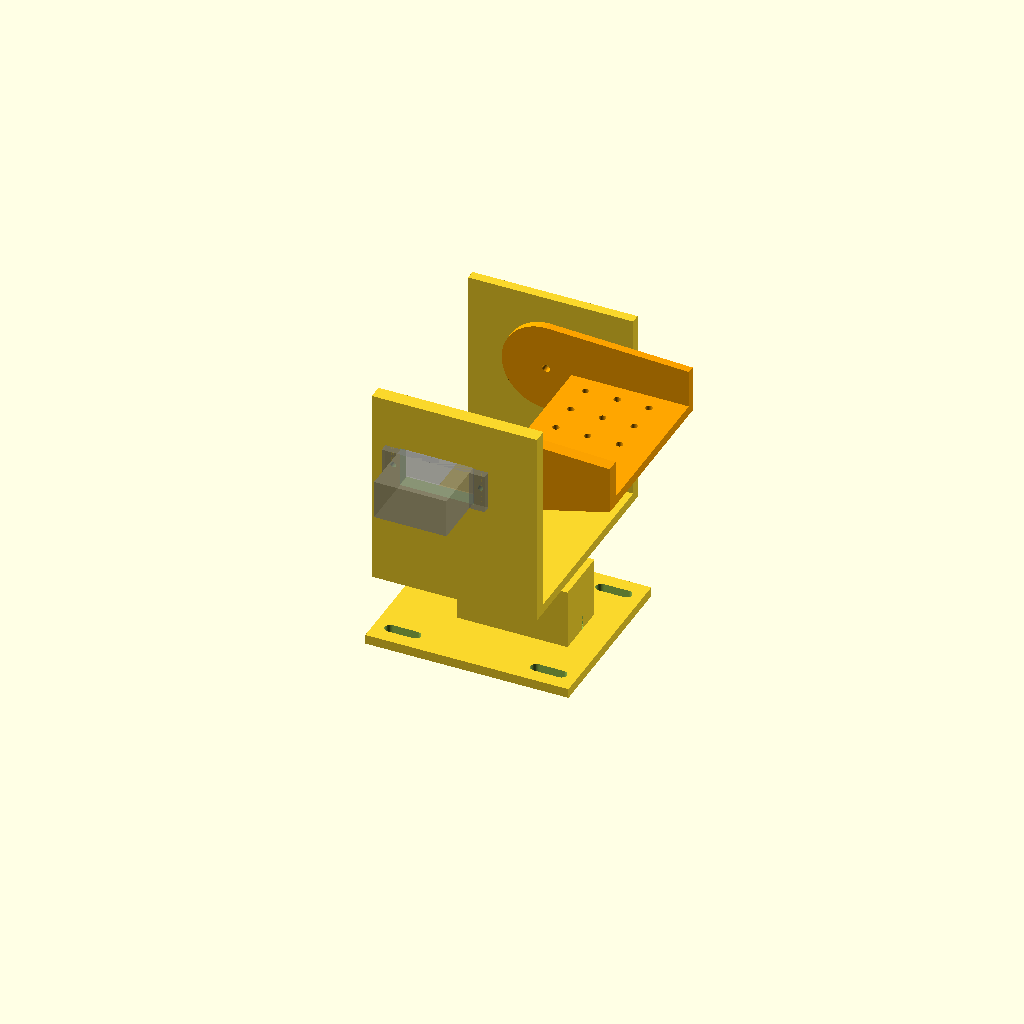
Cell 1 — every parameter at its default value.
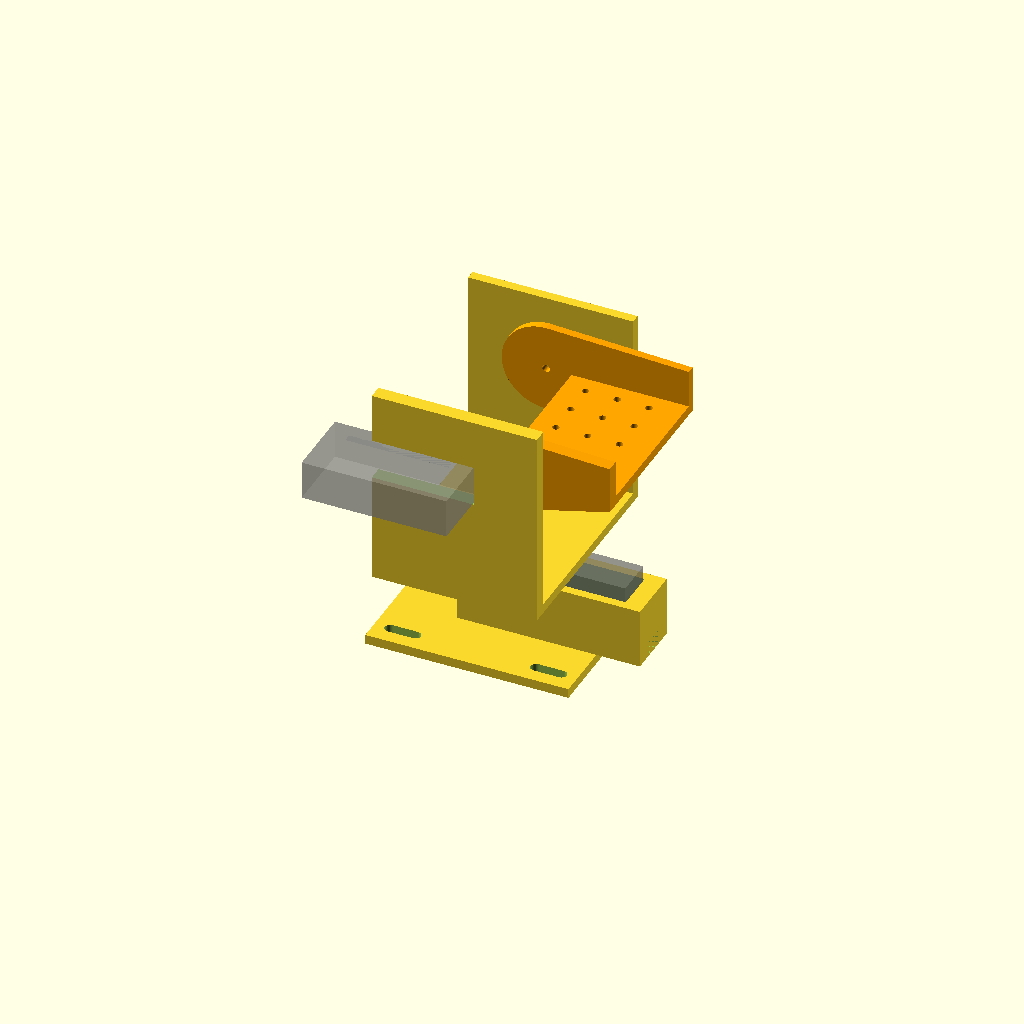
Cell 2: the same model with sv_L = 45.6.
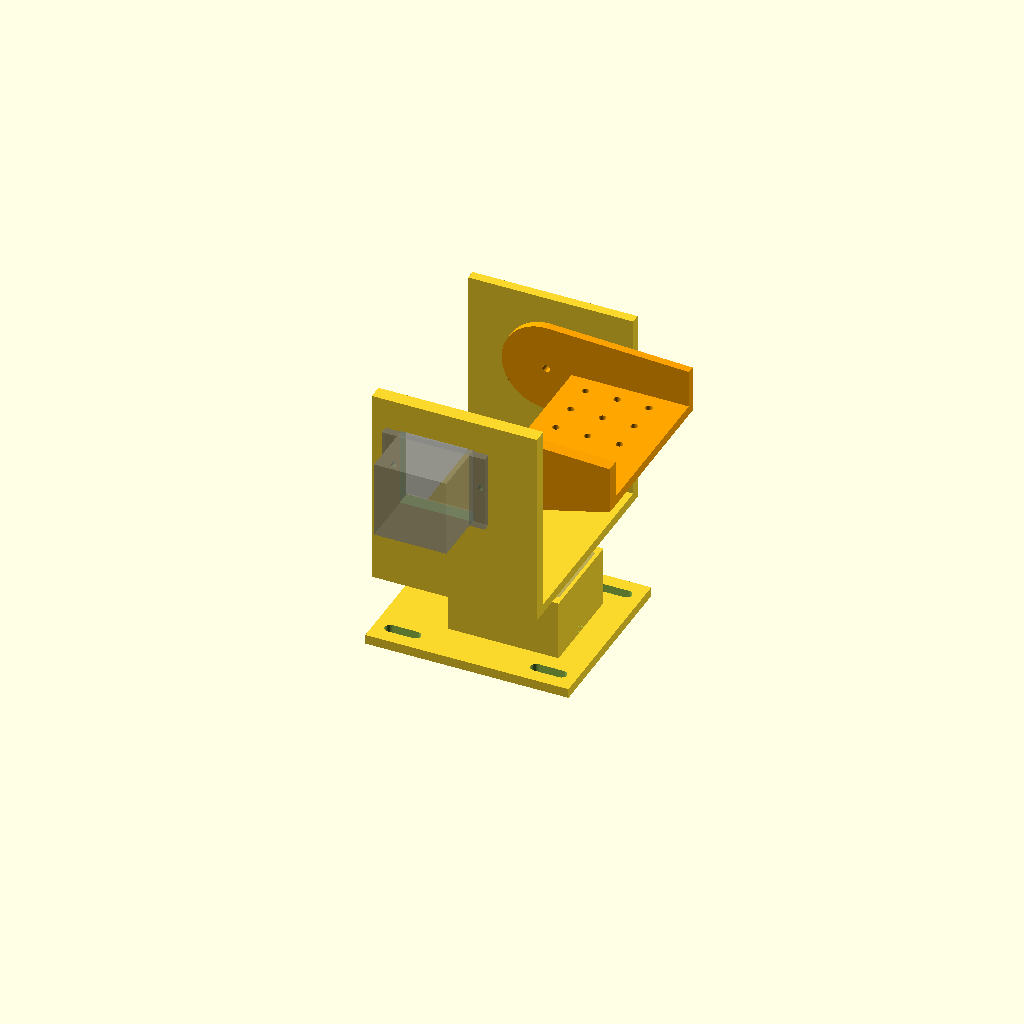
Cell 3: sv_W = 24.4 (everything else at default).
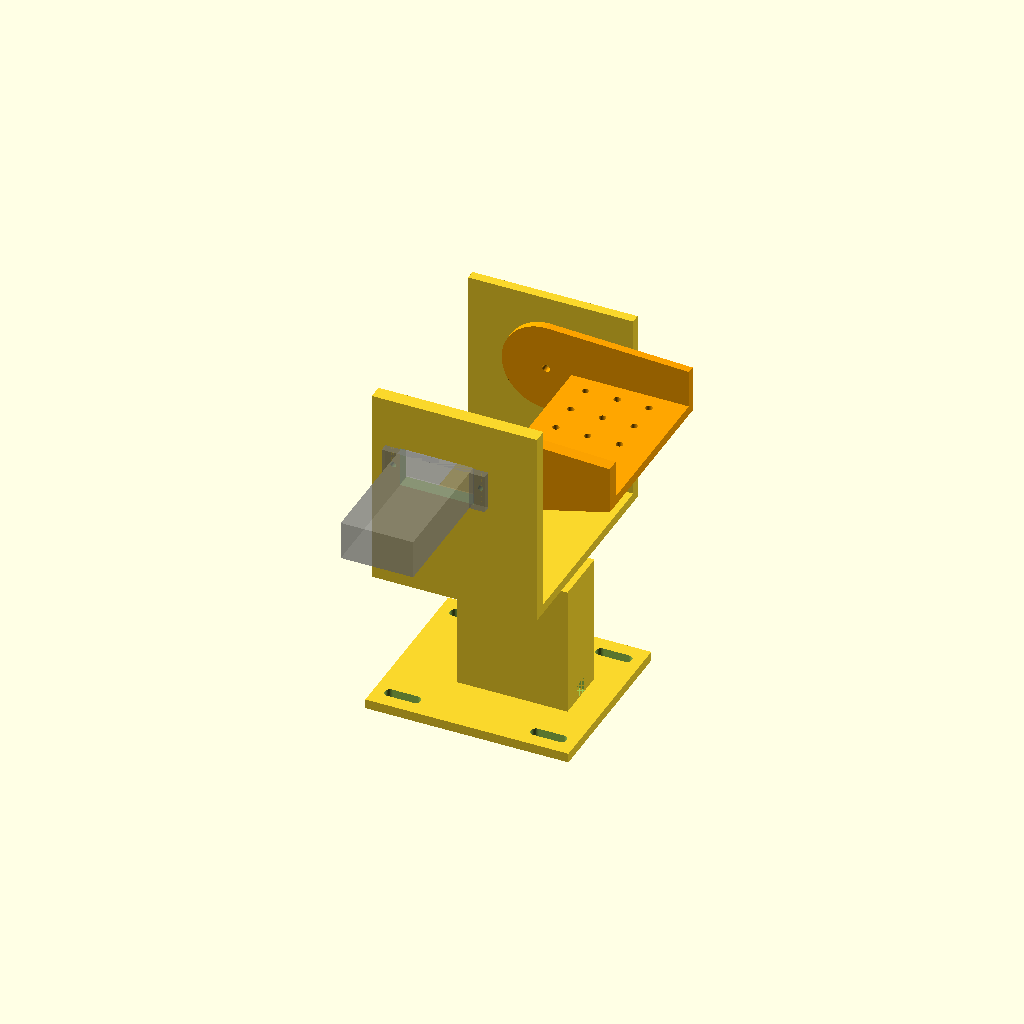
Cell 4: the same model with sv_H = 45.
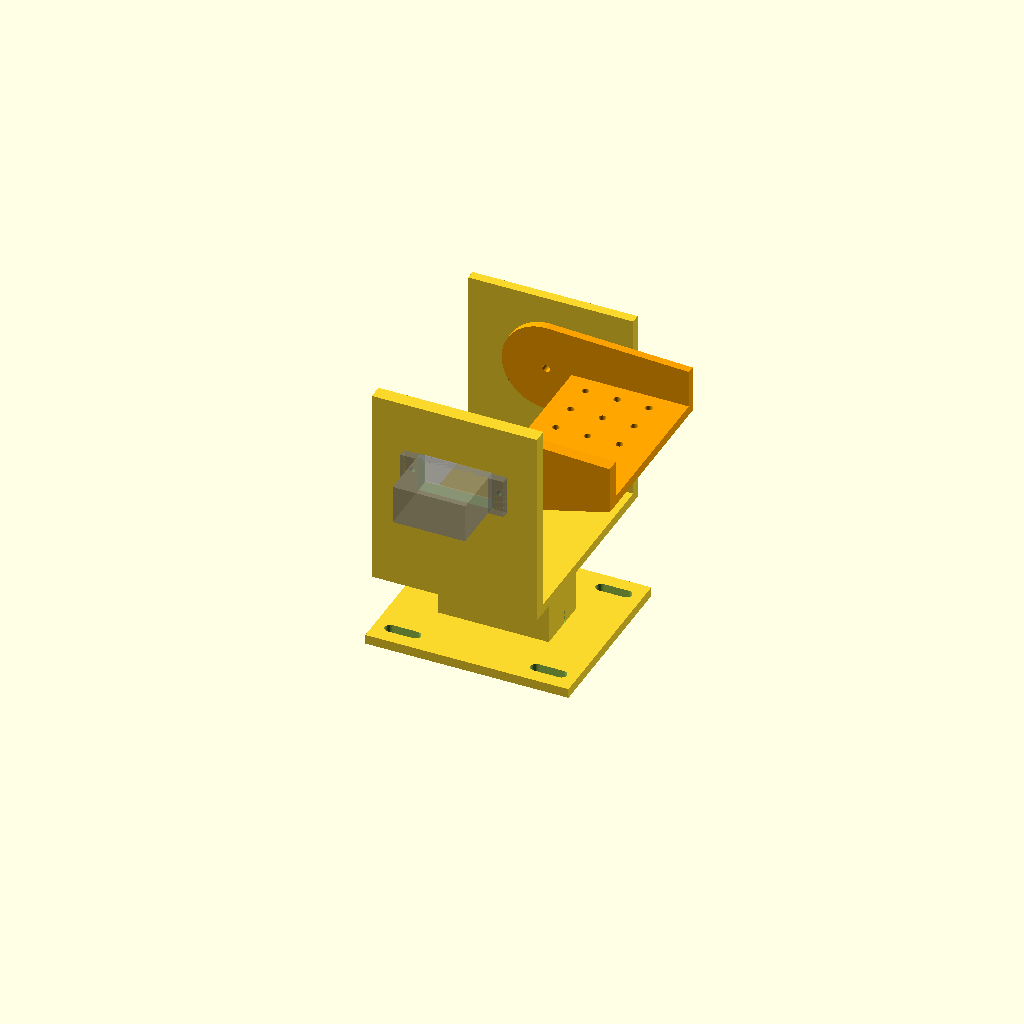
Cell 5: the same model with sv_eje = 11.8.
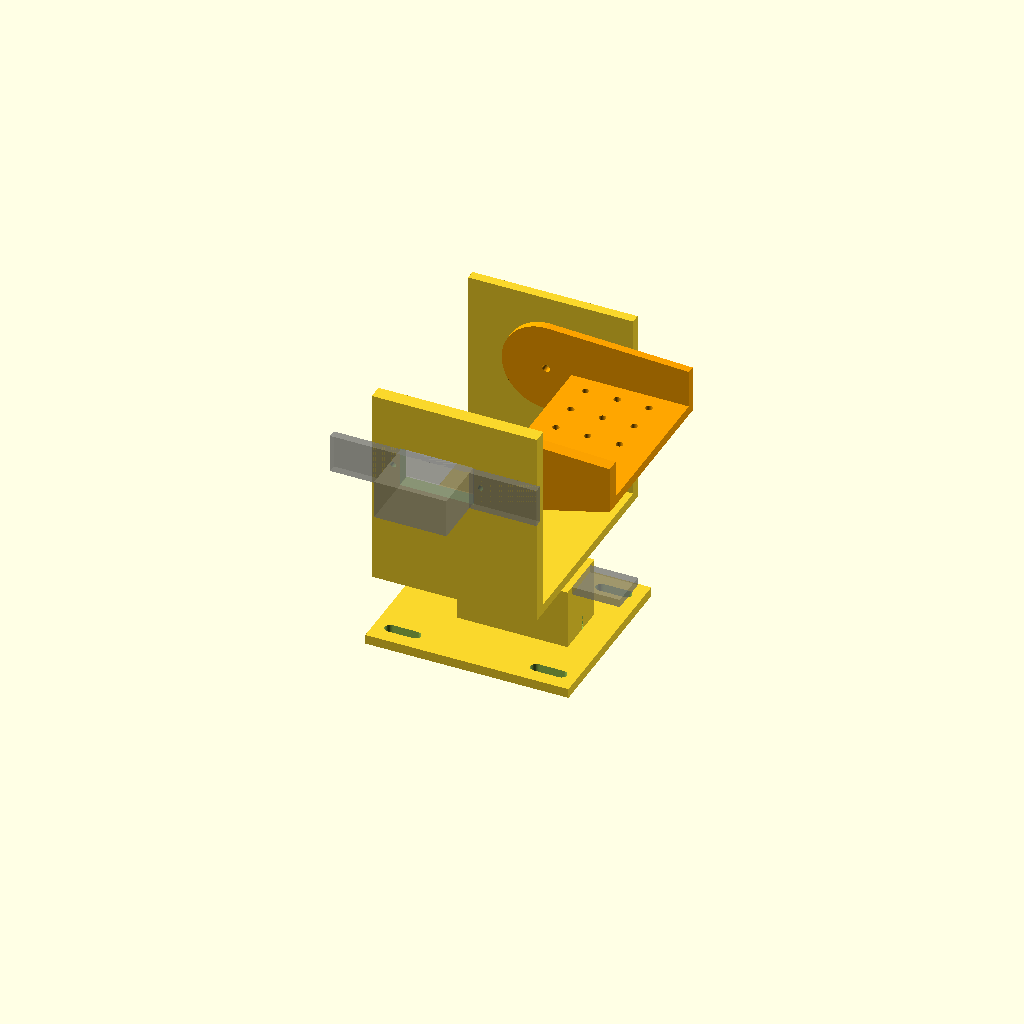
Cell 6: the same model with sv_oreja_tot = 65.
One fixed orthographic camera (rotation 55°, 0°, 25°; colour scheme Cornfield) for every cell.
Source of the model, 05_HARDWARE_Y_VARIANTES/piezas_3d/_v1/pan_tilt_servos_v1.scad:
// Pan-tilt de 2 servos (MG90D) para el plus: variantes D, E y F de 05_HARDWARE_Y_VARIANTES/VARIANTES.md
// OpenSCAD 2021.01 o más nuevo. COMPILADA (2021.01), NO IMPRESA: ver "Qué no se puede verificar" en VARIANTES.md.
//
// Ejes (como el dron): X = adelante, Y = izquierda, Z = arriba. Cabeceo POSITIVO = la cámara mira hacia ARRIBA.
// Tres piezas para imprimir (cambia `parte`, F5 para ver, F6 y exportar STL):
//   "base"        placa al chasis + soporte del servo de PAN (eje vertical)
//   "plataforma"  mesa que gira con el PAN + dos mejillas que sostienen el servo de TILT
//   "cuna"        cuna que gira con el TILT: lleva la cámara y el TF-Luna, y el PIN del tope mecánico
//   "vista"       las tres armadas, con los servos en gris (para mirar; usa `angulo_vista` para ver el tope)
// Material sugerido: PETG o PLA+, 0.2 mm de capa, 3 perímetros, 30-40 % de relleno. Tornillos: M2 autorroscantes
// (servo, cuerno), M3 con tuerca (placa al chasis).
//
// TODAS las medidas marcadas "MEDIR" salen de la hoja de datos del MG90D o de memoria: mide con calibrador
// los servos y el cuerno que te lleguen y cambia solo estos números.

parte = "vista";
angulo_vista = 0;        // grados de cabeceo para la vista armada (prueba -45 y 15: el pin debe tocar el final de la ranura)
$fn = 48;

// ---- servo MG90D (cuerpo sin cuerno) — MEDIR ----
sv_L = 22.8;             // largo del cuerpo
sv_W = 12.2;             // ancho
sv_H = 22.5;             // alto, de la cara de abajo a la cara de arriba del cuerpo
sv_eje = 5.9;            // del eje al extremo corto del cuerpo
sv_oreja_tot = 32.5;     // largo total con orejas
sv_oreja_t = 2.5;        // espesor de la oreja
sv_oreja_z = 4.5;        // de la cara de arriba del cuerpo a la cara de arriba de la oreja
sv_oreja_sep = 27.5;     // separación de los tornillos de las orejas
sv_tol = 0.3;            // holgura del hueco (impresora)
cuerno_h = 3.5;          // alto del cuerno sobre la cara de arriba del cuerpo — MEDIR
cuerno_r = 7.0;          // radio de los 4 agujeros del cuerno en cruz — MEDIR

// ---- tope mecánico (regla dura 1: pitch entre -45° y +15°) ----
tilt_min = -45;
tilt_max = 15;
margen_interior_deg = 1.0;  // los topes quedan 1° DENTRO del rango, para que la tolerancia de impresión nunca lo amplíe
R_tope = 16;                // radio del pin respecto al eje del tilt
pin_d = 4;

// ---- geometría ----
cuna_w = 56;             // ancho exterior de la cuna: cabe el TF-Luna (18) + una cámara CSI (25) lado a lado
pared_cuna = 2.5;
pared_A = 4;             // pared de la cuna donde se atornilla el cuerno (más gruesa)
gap_cuerno = cuerno_h + 0.5;   // entre la mejilla del servo y la pared A
gap_B = 0.6;
mejilla_B = 3;
z_eje_rel = 38;          // altura del eje del tilt sobre la plataforma (con 45° de bajada la cuna no toca la plataforma)
deck_x0 = 8;
deck_x1 = 45;            // la carga llega hasta aquí
deck_t = 3;
paso_agujeros = 10;      // cuadrícula M2 de la cubierta: x = 15, 25, 35 e y = -20..20 de 10 en 10 (los soportes de cámara y LiDAR usan este paso)
base_x = 64; base_y = 56; placa_t = 3;
plataforma_t = 3;

// ---- derivados (marco del servo de PAN: eje en el origen, cara de arriba del cuerpo en z = 0) ----
z_placa_sup = -sv_H - 1;
zp0 = cuerno_h + 0.5;                    // fondo de la plataforma
z_eje = zp0 + plataforma_t + z_eje_rel;  // eje del tilt
yA = -(cuna_w/2 + gap_cuerno);           // cara interior de la mejilla A (servo de tilt)
yB = cuna_w/2 + gap_B;                   // cara interior de la mejilla B (ranura del tope)
delta = asin(pin_d/2 / R_tope);          // ángulo que el pin ocupa a cada lado de su centro
a_min = tilt_min + margen_interior_deg;
a_max = tilt_max - margen_interior_deg;

// ---- servo ----
module servo_fantasma() {
    color("gray", 0.5) {
        translate([-sv_eje, -sv_W/2, -sv_H]) cube([sv_L, sv_W, sv_H]);
        translate([sv_L/2 - sv_eje - sv_oreja_tot/2, -sv_W/2, -sv_oreja_z - sv_oreja_t])
            cube([sv_oreja_tot, sv_W, sv_oreja_t]);
        cylinder(d = 4.8, h = cuerno_h);
    }
}
// hueco del cuerpo entre z1 (abajo) y z2 (arriba) + agujeros autorroscantes de las orejas entre z3 y z4
module servo_hueco(z1, z2, z3, z4) {
    translate([-sv_eje - sv_tol, -sv_W/2 - sv_tol, z1]) cube([sv_L + 2*sv_tol, sv_W + 2*sv_tol, z2 - z1]);
    for (s = [-1, 1])
        translate([sv_L/2 - sv_eje + s*sv_oreja_sep/2, 0, z3]) cylinder(d = 1.8, h = z4 - z3);
}
// Transformación del servo de TILT: eje del servo a lo largo de +Y, cuerpo hacia atrás (-X)
module en_tilt() {
    translate([0, yA, z_eje]) rotate([0, 180, 0]) rotate([-90, 0, 0]) children();
}

// ---- piezas ----
module base_srv() {
    // placa con 4 ranuras M3 (largas en X: ajustan la separación al chasis) + bloque del servo de PAN
    difference() {
        union() {
            translate([-base_x/2, -base_y/2, z_placa_sup - placa_t]) cube([base_x, base_y, placa_t]);
            translate([-sv_eje - 6, -sv_W/2 - 3, z_placa_sup]) cube([sv_L + 12, sv_W + 6, -sv_oreja_z - z_placa_sup]);  // ancho para las orejas
        }
        servo_hueco(z_placa_sup + 1, -sv_oreja_z + 1, -sv_oreja_z - 9, -sv_oreja_z + 0.01);
        for (sx = [-1, 1]) for (sy = [-1, 1])
            hull() for (dx = [-4, 4])
                translate([sx*(base_x/2 - 9) + dx, sy*(base_y/2 - 6), z_placa_sup - placa_t - 1]) cylinder(d = 3.4, h = placa_t + 2);
        // paso del cable del servo
        translate([sv_L - sv_eje - 2, -3, z_placa_sup]) cube([8, 6, 5]);
    }
}
module plataforma_srv() {
    difference() {
        union() {
            translate([-26, yA - sv_oreja_z, zp0]) cube([52, (yB + mejilla_B) - (yA - sv_oreja_z), plataforma_t]);
            // mejilla A (servo de tilt, espesor = sv_oreja_z) y mejilla B (ranura del tope)
            translate([-26, yA - sv_oreja_z, zp0]) cube([52, sv_oreja_z, z_eje + 22 - zp0]);
            translate([-26, yB, zp0]) cube([52, mejilla_B, z_eje + 22 - zp0]);
        }
        // 4 agujeros del cuerno del servo de PAN
        for (a = [0, 90, 180, 270]) translate([cuerno_r*cos(a), cuerno_r*sin(a), zp0 - 1]) cylinder(d = 2.2, h = plataforma_t + 2);
        // hueco del servo de tilt en la mejilla A
        en_tilt() servo_hueco(-sv_oreja_z - 0.1, 1, -sv_oreja_z - 0.1, -1);
        // pivote M2 en la mejilla B
        translate([0, yB - 1, z_eje]) rotate([-90, 0, 0]) cylinder(d = 2.4, h = mejilla_B + 2);
        // ranura de arco del tope: de a_min-delta a a_max+delta, ancho radial = pin + holgura
        translate([0, yB + mejilla_B + 1, 0]) rotate([90, 0, 0]) linear_extrude(mejilla_B + 2)
            translate([0, z_eje]) polygon(arco(R_tope - pin_d/2 - 0.2, R_tope + pin_d/2 + 0.2, a_min - delta, a_max + delta));
    }
}
function arco(r1, r2, a1, a2, n = 24) = concat(
    [for (i = [0:n]) [r2*cos(a1 + (a2 - a1)*i/n), r2*sin(a1 + (a2 - a1)*i/n)]],
    [for (i = [n:-1:0]) [r1*cos(a1 + (a2 - a1)*i/n), r1*sin(a1 + (a2 - a1)*i/n)]]);

module cuna_tilt() {
    // marco del tilt: eje en el origen, cabeceo 0 = mira a +X
    difference() {
        union() {
            // pared A (cuerno) y pared B (pivote + pin)
            translate([0, -cuna_w/2, 0]) rotate([90, 0, 0]) mirror([0, 0, 1]) linear_extrude(pared_A) pared_2d();
            translate([0, cuna_w/2 - pared_cuna, 0]) rotate([90, 0, 0]) mirror([0, 0, 1]) linear_extrude(pared_cuna) pared_2d();
            // cubierta
            translate([deck_x0, -cuna_w/2, -deck_t]) cube([deck_x1 - deck_x0, cuna_w, deck_t]);
            // pin del tope: sale de la pared B hacia la mejilla B
            translate([R_tope, cuna_w/2, 0]) rotate([-90, 0, 0]) cylinder(d = pin_d, h = gap_B + mejilla_B - 0.5);
        }
        // pivote M2 y agujeros del cuerno
        translate([0, -cuna_w/2 - 1, 0]) rotate([-90, 0, 0]) cylinder(d = 1.8, h = pared_A + 2);
        for (a = [0, 90, 180, 270]) translate([cuerno_r*cos(a), -cuna_w/2 - 1, cuerno_r*sin(a)]) rotate([-90, 0, 0]) cylinder(d = 1.8, h = pared_A + 2);
        translate([0, cuna_w/2 - pared_cuna - 1, 0]) rotate([-90, 0, 0]) cylinder(d = 2.4, h = pared_cuna + gap_B + 4);
        // cuadrícula M2 de la cubierta
        for (x = [15, 25, 35]) for (y = [-20, -10, 0, 10, 20])
            translate([x, y, -deck_t - 1]) cylinder(d = 2.2, h = deck_t + 2);
    }
}
module pared_2d() { hull() { circle(r = 14); translate([deck_x1 - 4, -deck_t]) square([4, 15]); } }

// ---- salida ----
if (parte == "base") translate([0, 0, sv_H + 1 + placa_t]) base_srv();
if (parte == "plataforma") translate([0, 0, -zp0]) plataforma_srv();
if (parte == "cuna") translate([0, 0, cuna_w/2]) rotate([90, 0, 0]) cuna_tilt();   // apoyada sobre la pared A para imprimir
if (parte == "vista") {
    base_srv();
    servo_fantasma();
    plataforma_srv();
    en_tilt() servo_fantasma();
    color("orange") translate([0, 0, z_eje]) rotate([0, -angulo_vista, 0]) cuna_tilt();
}
Customizer parameters (derived from the source; name, type, default, range or options):
parte: string, default "vista"
angulo_vista: number, default 0
sv_L: number, default 22.8
sv_W: number, default 12.2
sv_H: number, default 22.5
sv_eje: number, default 5.9
sv_oreja_tot: number, default 32.5
sv_oreja_t: number, default 2.5
sv_oreja_z: number, default 4.5
sv_oreja_sep: number, default 27.5
sv_tol: number, default 0.3
cuerno_h: number, default 3.5
cuerno_r: number, default 7
tilt_min: number, default -45
tilt_max: number, default 15
margen_interior_deg: number, default 1
R_tope: number, default 16
pin_d: number, default 4
cuna_w: number, default 56
pared_cuna: number, default 2.5
pared_A: number, default 4
gap_B: number, default 0.6
mejilla_B: number, default 3
z_eje_rel: number, default 38
deck_x0: number, default 8
deck_x1: number, default 45
deck_t: number, default 3
paso_agujeros: number, default 10
plataforma_t: number, default 3
